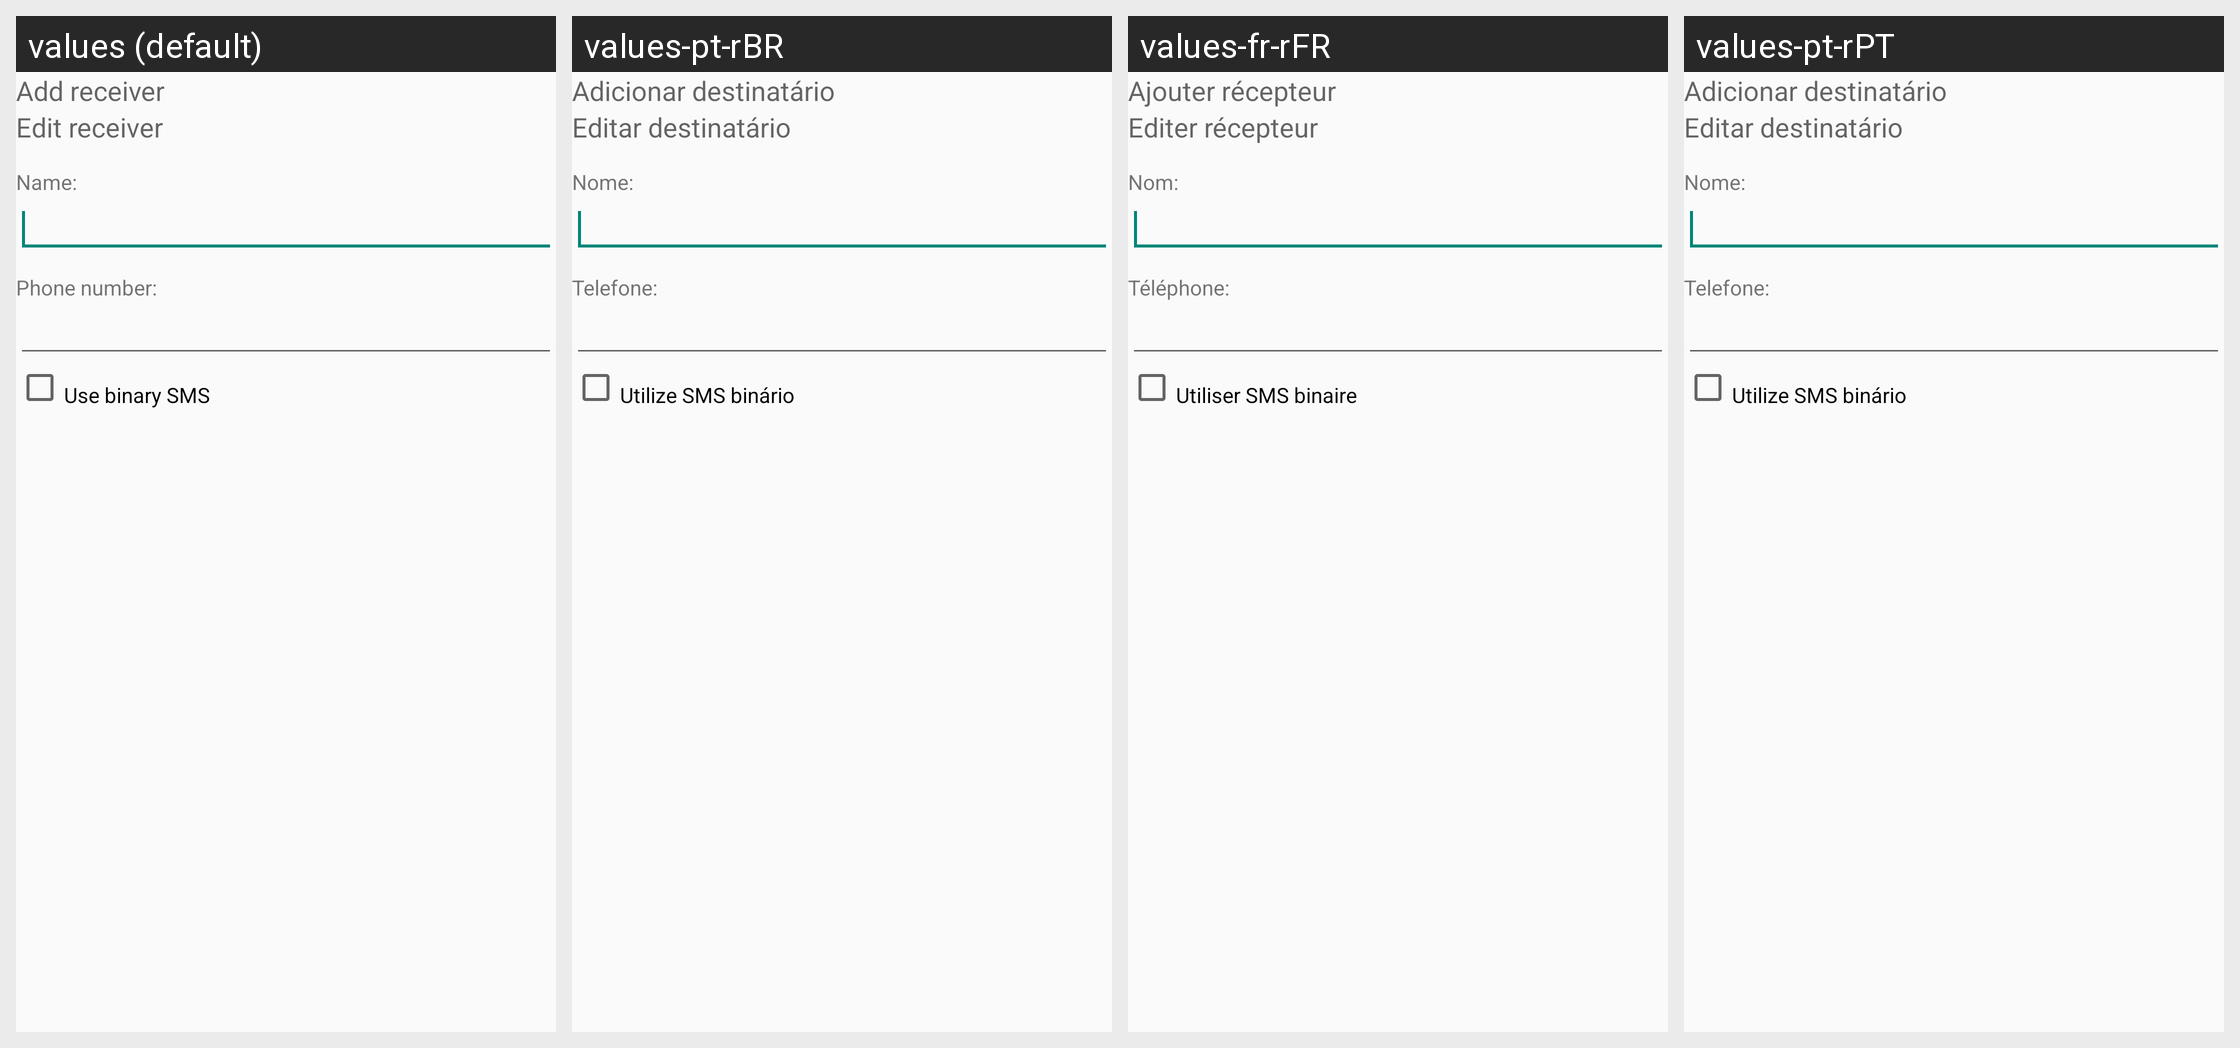

Here is an Android app screen in its default locale and in the app's own translations. Write out the translated-string differences for the strings that appear on this screen.
Android screen res/layout/fragment_sms_receceiver.xml rendered under 4 locales, left to right: values (default), values-pt-rBR, values-fr-rFR, values-pt-rPT. Device: Nexus 5 (rendered at 1080×1920; each locale shown at half size, 540×960, under a caption strip naming it); theme AppTheme.
Other locales in the repository, not shown: values-pt.
Strings drawn on this screen, with the default value and each locale's value (text and hints the layout hard-codes, and strings that could not be matched under every locale, appear in the picture but are not listed):

addReceiver
  values: Add receiver
  values-pt-rBR: Adicionar destinatário
  values-fr-rFR: Ajouter récepteur
  values-pt-rPT: Adicionar destinatário

editReceiver
  values: Edit receiver
  values-pt-rBR: Editar destinatário
  values-fr-rFR: Editer récepteur
  values-pt-rPT: Editar destinatário

receiverName
  values: Name:
  values-pt-rBR: Nome:
  values-fr-rFR: Nom:
  values-pt-rPT: Nome:

receiverPhoneNumber
  values: Phone number:
  values-pt-rBR: Telefone:
  values-fr-rFR: Téléphone:
  values-pt-rPT: Telefone:

useBinarySMS
  values: Use binary SMS
  values-pt-rBR: Utilize SMS binário
  values-fr-rFR: Utiliser SMS binaire
  values-pt-rPT: Utilize SMS binário
